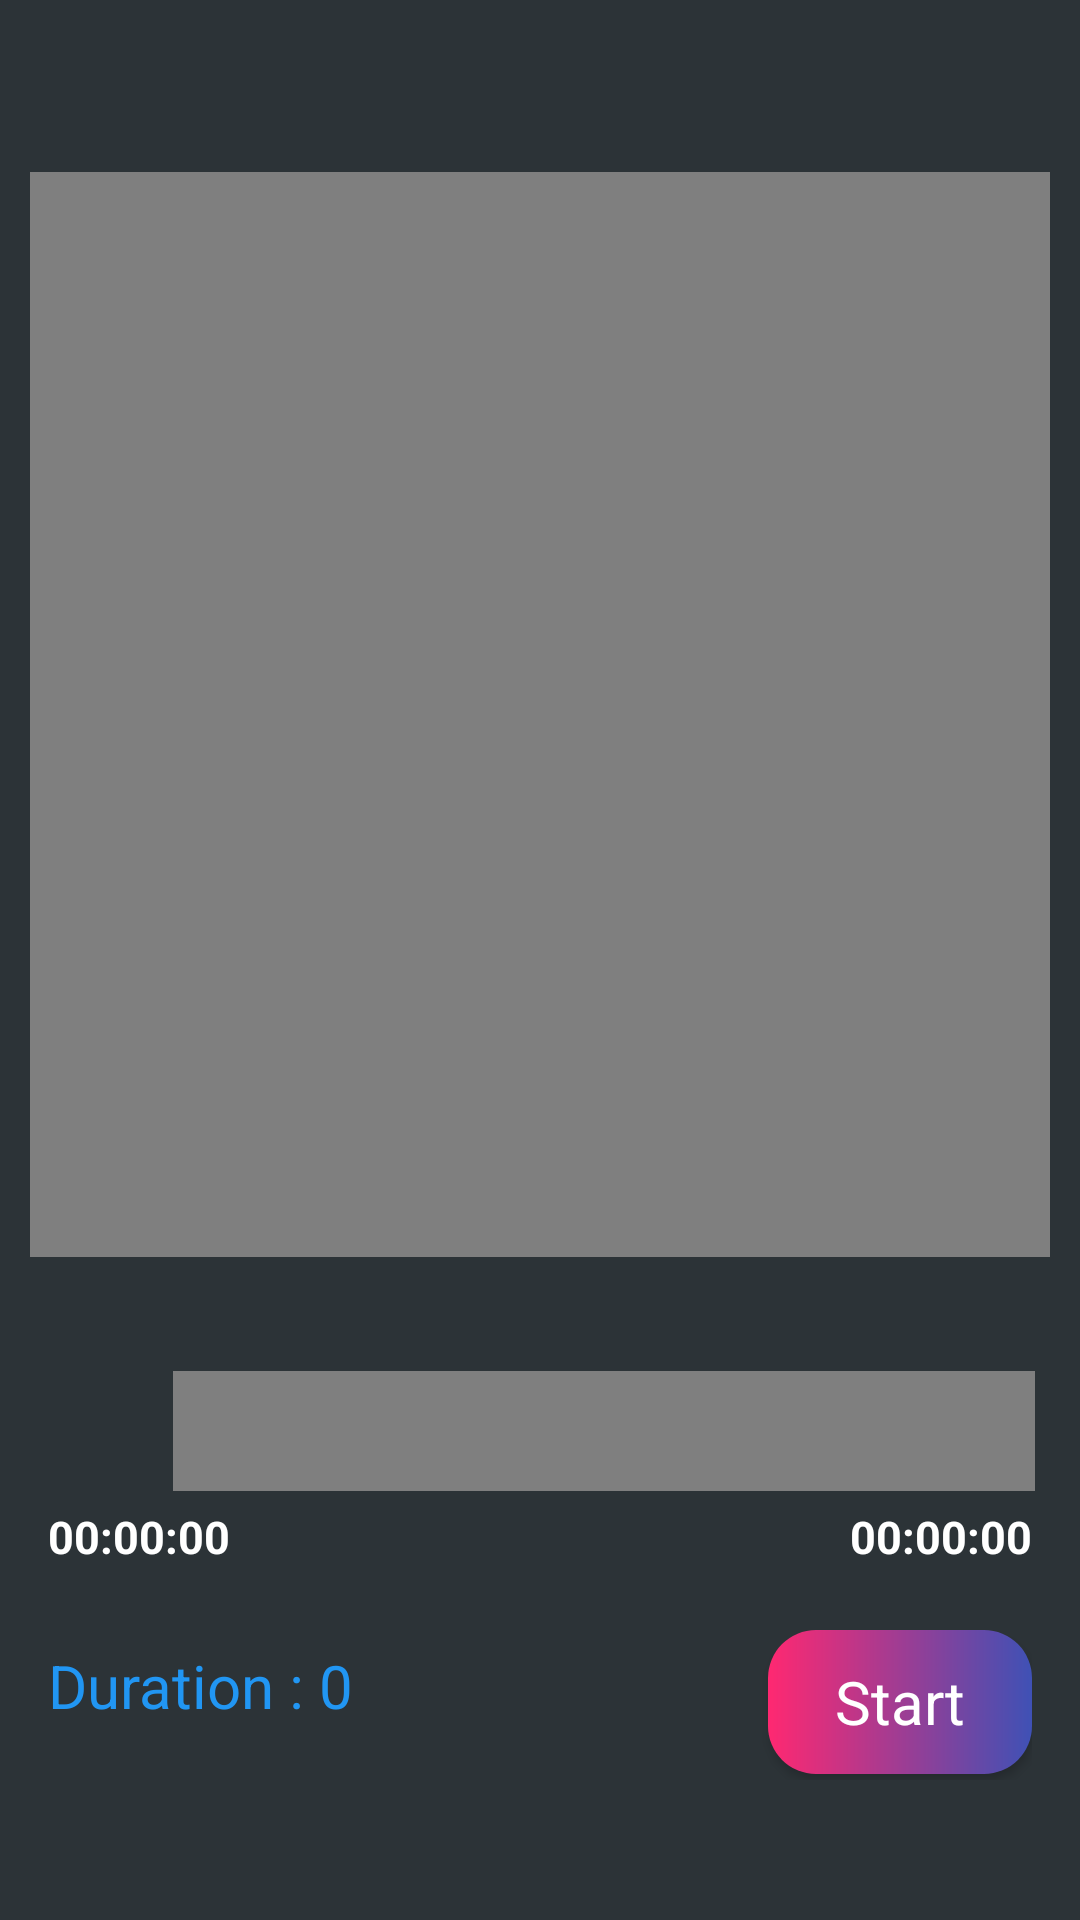

Write the Android layout XML for this screen, with the resource values it uses.
<!-- AndroidManifest.xml: application theme AppTheme -->
<!-- res/layout/fragment_single_vedio.xml -->
<?xml version="1.0" encoding="utf-8"?>
<LinearLayout
    xmlns:android="http://schemas.android.com/apk/res/android"
    xmlns:aapt="http://schemas.android.com/aapt"
    xmlns:app="http://schemas.android.com/apk/res-auto"
    android:layout_width="match_parent"
    android:layout_height="match_parent"
    android:orientation="vertical"
    android:background="@color/screen_back">

    <LinearLayout
        android:layout_width="match_parent"
        android:layout_height="match_parent"
        android:orientation="vertical"
        android:layout_weight="1"
        android:gravity="center"
        >
    <RelativeLayout
        android:id="@+id/RlFilename"
        android:layout_width="match_parent"
        android:layout_height="40dp"
        android:layout_marginLeft="5dp"
        android:layout_marginTop="10dp"
        android:layout_marginRight="5dp">

        <TextView
            android:id="@+id/Filename"
            android:layout_width="wrap_content"
            android:layout_height="wrap_content"
            android:layout_centerHorizontal="true"
            android:layout_centerVertical="true"
            android:textAppearance="?android:attr/textAppearance"
            android:textColor="#fff"
            android:textSize="15dp"
            android:textStyle="bold" />
    </RelativeLayout>

    <RelativeLayout
        android:layout_width="match_parent"
        android:layout_height="match_parent"
        android:layout_above="@+id/SeekbarLayout"
        android:layout_below="@+id/RlFilename"
        android:layout_marginLeft="5dp"
        android:layout_marginTop="5dp"
        android:layout_marginRight="5dp"
        android:layout_marginBottom="5dp">

        <VideoView
            android:id="@+id/videoView1"
            android:layout_width="match_parent"
            android:layout_height="match_parent"
            android:layout_centerInParent="true"
            android:layout_marginLeft="5dp"
            android:layout_marginRight="5dp"
            android:layout_marginBottom="5dp"
            android:keepScreenOn="true" />
    </RelativeLayout>
    </LinearLayout>

    <LinearLayout
        android:layout_width="match_parent"
        android:layout_height="match_parent"
        android:orientation="vertical"
        android:gravity="center"
        android:layout_weight="2">

    <RelativeLayout
        android:id="@+id/SeekbarLayout"
        android:layout_width="match_parent"
        android:layout_height="40dp"
        android:layout_above="@+id/TimeLayout"
        android:layout_marginLeft="5dp"
        android:layout_marginRight="5dp"
        android:layout_marginBottom="5dp">

        <LinearLayout
            android:layout_width="match_parent"
            android:layout_height="match_parent"
            android:layout_alignParentLeft="true"
            android:orientation="horizontal"
            android:weightSum="2">

            <LinearLayout
                android:layout_width="match_parent"
                android:layout_height="match_parent"
                android:layout_weight="1.7"
                android:gravity="center">

                <ImageView
                    android:id="@+id/buttonply1"
                    android:layout_width="wrap_content"
                    android:layout_height="wrap_content"
                    android:layout_centerInParent="true"
                    android:background="@drawable/play2" />
            </LinearLayout>

            <LinearLayout
                android:layout_width="match_parent"
                android:layout_height="match_parent"
                android:layout_marginEnd="10dp"
                android:layout_weight="0.3"
                android:gravity="center">

                <com.salmahmed.videosplitter.VideoSliceSeekBar
                    android:id="@+id/seek_bar1"
                    android:layout_width="match_parent"
                    android:layout_height="wrap_content"
                    android:padding="20dp" />

            </LinearLayout>
        </LinearLayout>
    </RelativeLayout>

    <RelativeLayout
        android:id="@+id/TimeLayout"
        android:layout_width="match_parent"
        android:layout_height="wrap_content"
        android:layout_above="@+id/DurationLayout"
        android:layout_marginLeft="16dp"
        android:layout_marginRight="16dp"
        android:layout_marginBottom="5dp">

        <TextView
            android:id="@+id/left_pointer"
            android:layout_width="wrap_content"
            android:layout_height="wrap_content"
            android:layout_alignParentLeft="true"
            android:layout_centerVertical="true"
            android:text="00:00:00"
            android:textAppearance="?android:attr/textAppearance"
            android:textColor="@color/white"
            android:textSize="15dp"
            android:textStyle="bold" />

        <TextView
            android:id="@+id/right_pointer"
            android:layout_width="wrap_content"
            android:layout_height="wrap_content"
            android:layout_alignParentRight="true"
            android:layout_centerVertical="true"
            android:text="00:00:00"
            android:textAppearance="?android:attr/textAppearance"
            android:textColor="@color/white"
            android:textSize="15dp"
            android:textStyle="bold" />
    </RelativeLayout>

    <RelativeLayout
        android:id="@+id/DurationLayout"
        android:layout_width="match_parent"
        android:layout_height="50dp"
        android:layout_margin="16dp"
        >

        <RelativeLayout
            android:layout_width="250dp"
            android:layout_height="40dp"
            android:layout_centerVertical="true"
           >

            <TextView
                android:id="@+id/dur"
                android:layout_width="wrap_content"
                android:layout_height="wrap_content"
                android:text="@string/duration"
                android:textAppearance="?android:attr/textAppearance"
                android:textColor="@color/text_color"
                android:textSize="20dp" />


        </RelativeLayout>

        <Button
            android:id="@+id/SVS_btn"
            android:layout_width="wrap_content"
            android:layout_height="wrap_content"
            android:layout_alignParentEnd="true"
            android:background="@drawable/gradient"
            android:text="Start"
            android:textAppearance="?android:attr/textAppearance"
            android:textColor="#ffffff"
            android:textSize="20dp" />
    </RelativeLayout>
    </LinearLayout>
</LinearLayout>
<!-- resources referenced by this layout -->
<resources>
  <color name="screen_back">#2C3337</color>
  <color name="text_color">#2196F3</color>
  <color name="white">#fff</color>
  <!-- drawable gradient (drawable) -->
  <?xml version="1.0" encoding="utf-8"?>
  <layer-list xmlns:android="http://schemas.android.com/apk/res/android">
      <item>
          <shape android:shape="rectangle">
              <gradient android:startColor="@color/colorPrim"
                  android:endColor="#3F51B5"/>
              <corners android:radius="16dp"/>
          </shape>
      </item>
  </layer-list>
  <string name="duration">Duration : 0</string>
  <style name="AppTheme" parent="Theme.AppCompat.Light.NoActionBar">
          
          <item name="colorPrimary">@color/colorPrimary</item>
          <item name="colorPrimaryDark">@color/colorPrimaryDark</item>
          <item name="colorAccent">@color/colorAccent</item>
          <item name="android:windowNoTitle">true</item>
          <item name="android:windowActionBar">false</item>
          <item name="android:windowFullscreen">true</item>
          <item name="android:windowContentOverlay">@null</item>
          <item name="android:windowDisablePreview">true</item>
      </style>
  <color name="colorPrim">#ff2871</color>
  <color name="colorPrimary">#008577</color>
  <color name="colorPrimaryDark">#00574B</color>
  <color name="colorAccent">#D81B60</color>
</resources>
